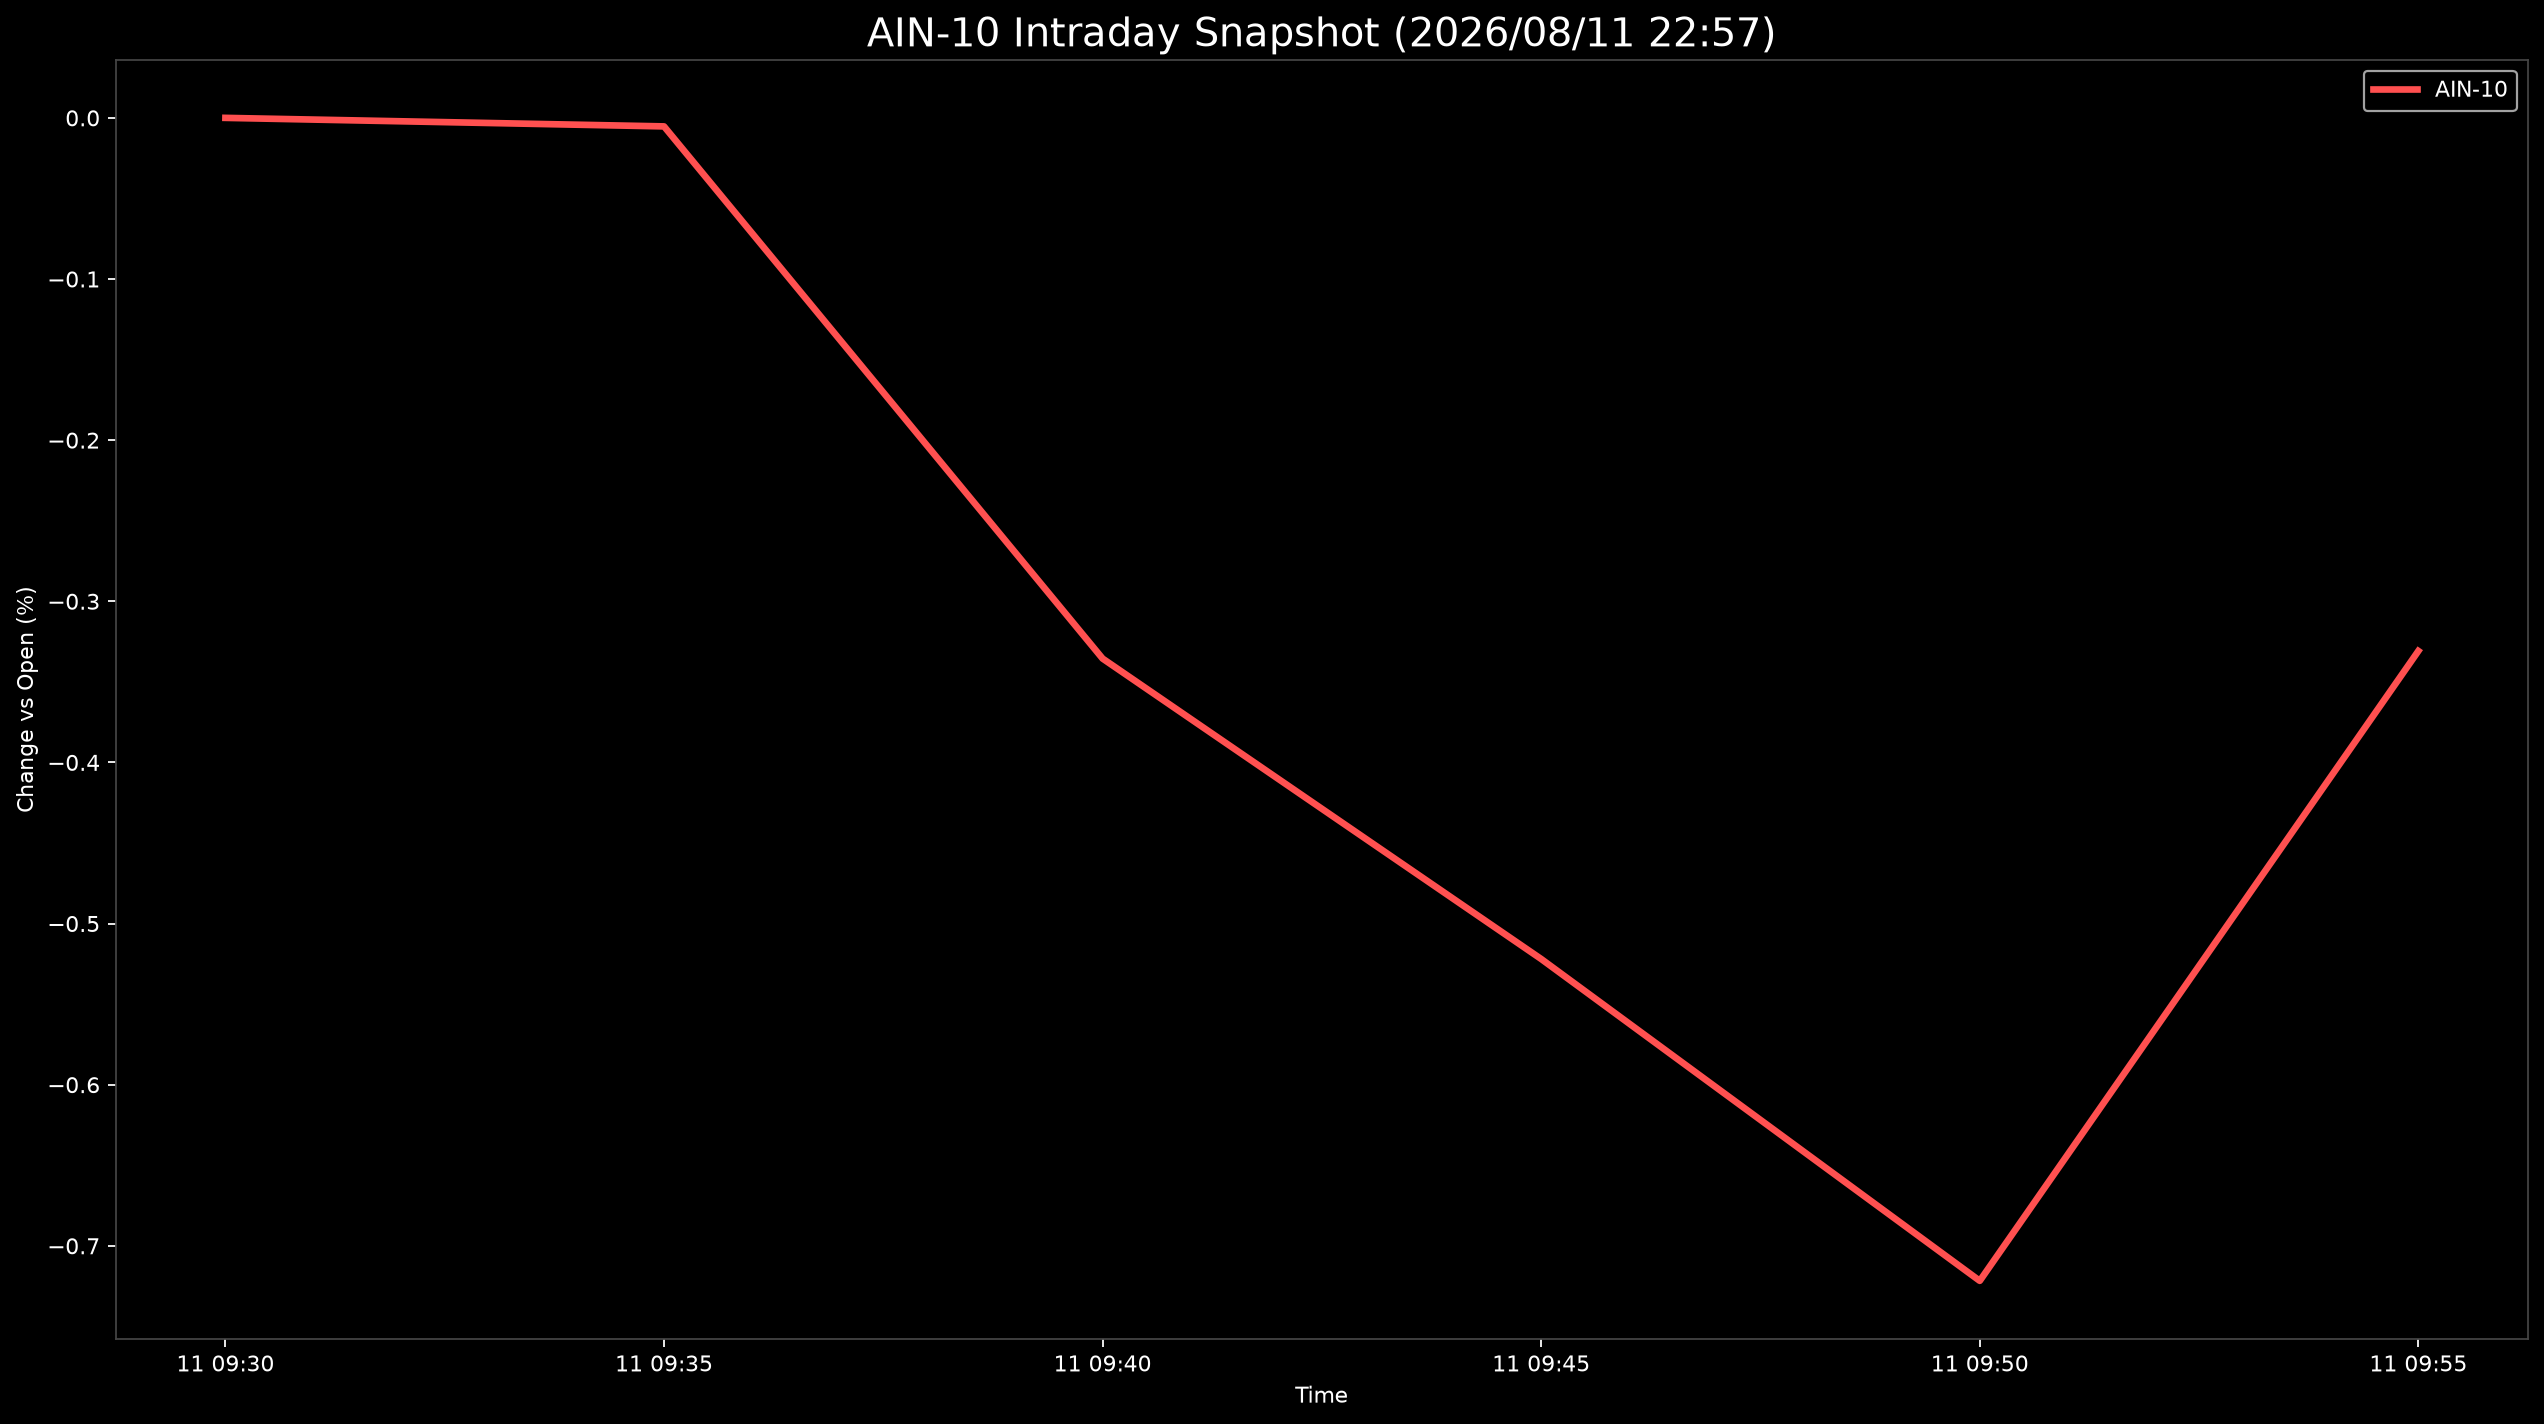

The data file committed next to this chart (first rows):
Datetime, AIN-10
2026-08-11 09:30:00, 0.0
2026-08-11 09:35:00, -0.005289
2026-08-11 09:40:00, -0.3356
2026-08-11 09:45:00, -0.522
2026-08-11 09:50:00, -0.7217
2026-08-11 09:55:00, -0.3309
